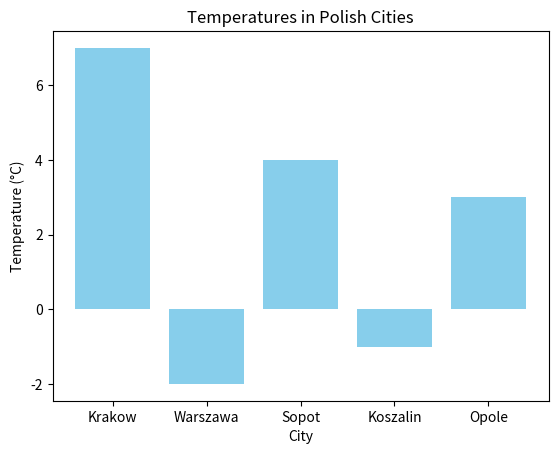

Python code for this plot:
import matplotlib.pyplot as plt

# dane temperatur
temps = {"Krakow":7,"Warszawa":-2,"Sopot":4,"Koszalin":-1,"Opole":3}

# użycie map() do przygotowania list danych
cities = list(map(lambda x: x, temps.keys()))
temperatures = list(map(lambda x: temps[x], temps.keys()))

# tworzymy wykres słupkowy
plt.bar(cities, temperatures, color='skyblue')

# tytuł i opisy osi
plt.title("Temperatures in Polish Cities")
plt.xlabel("City")
plt.ylabel("Temperature (°C)")

# pokazujemy wykres
plt.show()